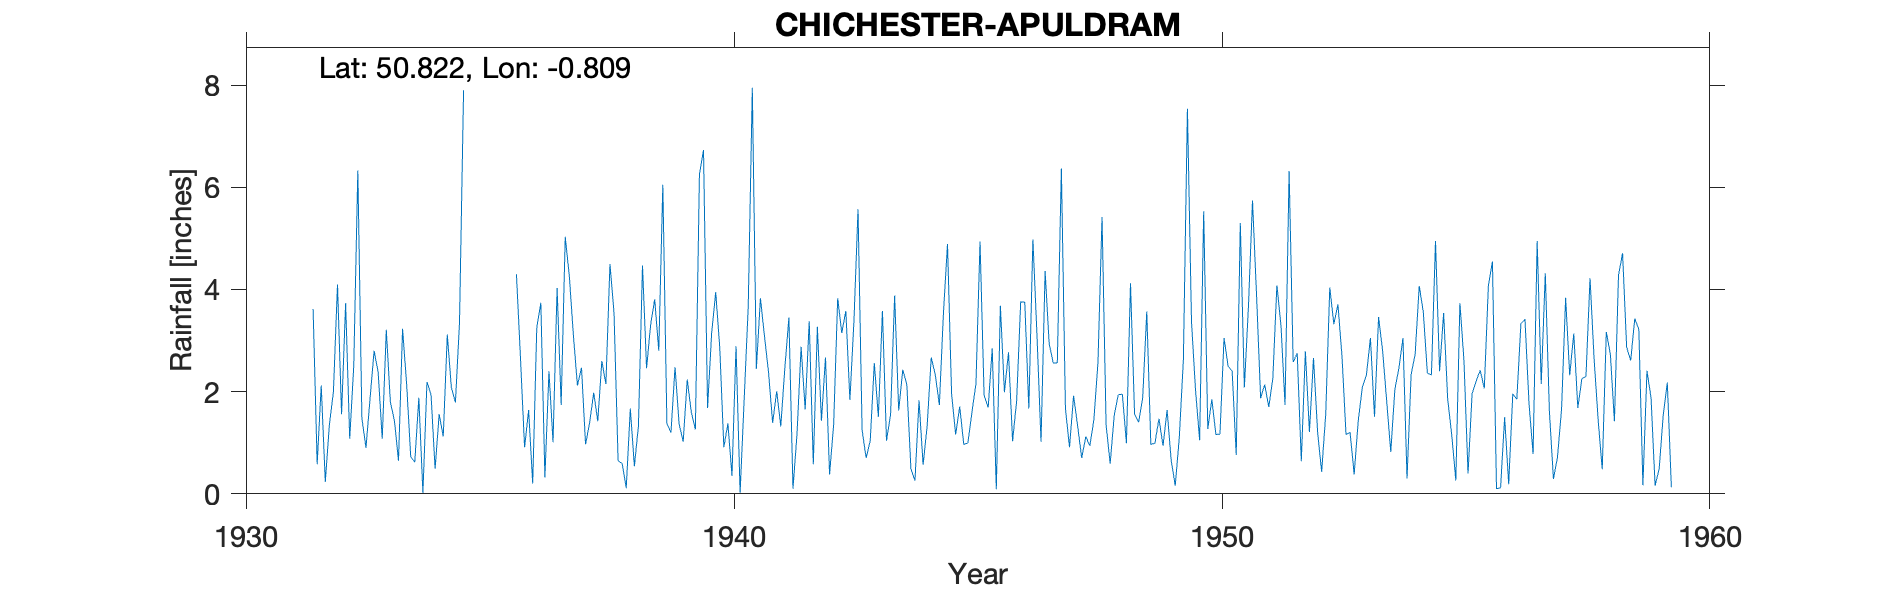

Data behind this chart, as committed beside it:
CHICHESTER-APULDRAM, , , , , , , , , , , , , , , , , , , , , , , 
Grid ref, SU840032, Long, -0.8088, Lat, 50.82, Elevation, 14, ft, , , , , , , , , , , , , , , 
Station no, 424/5, , , , , , , , , , , , , , , , , , , , , , 
, 1931, 1932, 1933, 1934, 1935, 1936, 1937, 1938, 1939, 1940, 1941, 1942, 1943, 1944, 1945, 1946, 1947, 1948, 1949, 1950, 1951, 1952, 1953
January, , 2.12, 1.86, 1.88, , 4.3, 5.03, 3.54, 6.05, 3.14, 3.83, 3.38, 5.57, 2.14, 1.16, 1.99, 2.56, 5.42, 0.97, 1.05, 3.66, 2.75, 1.16
February, , 0.23, 2.8, 0.02, , 2.65, 4.27, 0.65, 1.37, 3.95, 3.08, 0.58, 1.25, 0.49, 1.71, 2.77, 2.56, 1.35, 0.99, 5.53, 5.74, 0.64, 1.2
March, , 1.35, 2.38, 2.19, , 0.91, 3.11, 0.59, 1.2, 2.86, 2.37, 3.27, 0.7, 0.26, 0.97, 1.03, 6.37, 0.59, 1.47, 1.27, 3.88, 2.79, 0.38
April, , 2, 1.08, 1.94, , 1.64, 2.12, 0.11, 2.48, 0.91, 1.39, 1.43, 1.04, 1.83, 0.99, 1.82, 1.67, 1.54, 0.94, 1.85, 1.87, 1.21, 1.43
May, , 4.1, 3.21, 0.49, , 0.2, 2.47, 1.67, 1.37, 1.38, 2.01, 2.67, 2.56, 0.57, 1.59, 3.76, 0.91, 1.94, 1.64, 1.16, 2.14, 2.66, 2.08
June, , 1.56, 1.8, 1.56, , 3.25, 0.97, 0.54, 1.02, 0.35, 1.32, 0.38, 1.51, 1.33, 2.16, 3.75, 1.92, 1.95, 0.66, 1.17, 1.7, 1.22, 2.32
July, , 3.73, 1.43, 1.12, , 3.74, 1.39, 1.33, 2.24, 2.89, 2.46, 1.35, 3.58, 2.67, 4.94, 1.67, 1.33, 0.99, 0.16, 3.05, 2.26, 0.43, 3.05
August, , 1.08, 0.65, 3.12, , 0.32, 1.98, 4.47, 1.6, 0.02, 3.45, 3.83, 1.04, 2.33, 1.93, 4.98, 0.7, 4.12, 1.1, 2.5, 4.08, 1.55, 1.51
September, , 2.51, 3.23, 2.08, , 2.4, 1.42, 2.46, 1.26, 1.85, 0.1, 3.15, 1.55, 1.74, 1.69, 3.11, 1.12, 1.56, 2.62, 2.4, 3.3, 4.04, 3.46
October, , 6.33, 2.15, 1.79, , 1.01, 2.6, 3.31, 6.26, 3.66, 1.18, 3.58, 3.88, 3.53, 2.85, 1.02, 0.94, 1.4, 7.54, 0.76, 1.74, 3.32, 2.8
November, 3.62, 1.48, 0.73, 3.35, , 4.03, 2.15, 3.81, 6.73, 7.95, 2.88, 1.84, 1.63, 4.89, 0.09, 4.36, 1.45, 1.88, 3.37, 5.3, 6.32, 3.71, 1.81
December, 0.58, 0.9, 0.62, 7.9, , 1.74, 4.5, 2.8, 1.68, 2.45, 1.65, 3.39, 2.43, 1.97, 3.68, 2.94, 2.57, 3.57, 2.02, 2.08, 2.58, 2.7, 0.82
Total, , 27.39, 21.94, 27.44, , 26.19, 32.01, 25.28, 33.26, 31.41, 25.72, 28.85, 26.74, 23.75, 23.76, 33.2, 24.1, 26.31, 23.48, 28.12, 39.27, 27.02, 22.02
1934 Apr IDR, , , , , , , , , , , , , , , , , , , , , , , 
